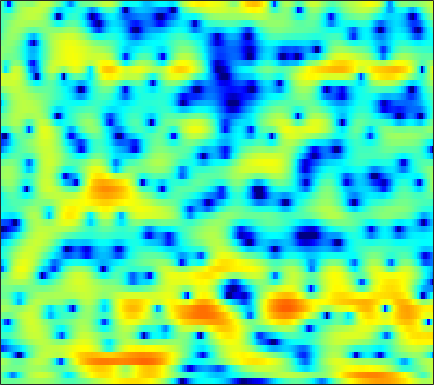

Data behind this chart, as committed beside it:
-0.59104, -0.73916, -0.92681, -1.0753, -1.1431, -1.1604, -1.0822, -0.96537, -0.72512, -0.42577, -0.086566, 0.15947, 0.48291, 0.74606, 0.92567, 1.1217, 1.2603, 1.3243, 1.3577, 1.3096, 1.1859, 1.0319, 0.78507, 0.46135
-0.9969, -2.136, -4.011, -6.391, -8.516, -11.03, -10.66, -8.67, -5.869, -3.574, -1.776, -0.6855, 0.4887, 1.393, 1.937, 2.486, 2.872, 3.056, 3.176, 3.155, 2.998, 2.79, 2.392, 1.839
0.7442, 0.458, 0.08443, -0.2596, -0.456, -0.6178, -0.6689, -0.6239, -0.4692, -0.2271, 0.08987, 0.3365, 0.6538, 0.9367, 1.11, 1.273, 1.355, 1.344, 1.249, 1.03, 0.71, 0.4037, -0.07725, -0.6122
1.962, 1.54, 0.9383, 0.3121, -0.1457, -0.6911, -1.118, -1.313, -1.365, -1.149, -0.6934, -0.2461, 0.411, 1.063, 1.504, 2.001, 2.355, 2.509, 2.546, 2.373, 1.947, 1.461, 0.5026, -0.8724
-2.704, -3.418, -4.427, -5.6, -6.666, -8.536, -11.37, -14.86, -25.88, -20.42, -11.96, -8.5, -5.287, -2.976, -1.635, -0.2147, 0.8713, 1.494, 2.111, 2.506, 2.718, 2.777, 2.743, 2.607
-14.51, -14.49, -12.89, -11.17, -10.15, -9.149, -8.446, -8.007, -7.347, -6.51, -5.439, -4.528, -3.256, -2.042, -1.21, -0.2308, 0.5925, 1.104, 1.644, 2.034, 2.308, 2.445, 2.561, 2.621
-9.226, -9.133, -8.319, -7.132, -6.238, -5.11, -4.08, -3.378, -2.508, -1.69, -0.9152, -0.3693, 0.3187, 0.9389, 1.351, 1.81, 2.159, 2.34, 2.465, 2.462, 2.328, 2.144, 1.806, 1.377
-3.013, -3.13, -3.102, -2.847, -2.528, -1.984, -1.342, -0.8138, -0.09424, 0.5998, 1.25, 1.691, 2.204, 2.605, 2.835, 3.037, 3.092, 3.029, 2.816, 2.429, 1.841, 1.25, 0.2225, -1.144
-4.027, -4.822, -5.576, -5.662, -5.197, -4.069, -2.707, -1.693, -0.4495, 0.626, 1.517, 2.058, 2.626, 3.013, 3.191, 3.278, 3.199, 3.035, 2.677, 2.164, 1.501, 0.8957, -0.02999, -1.118
-5.395, -8.015, -13.18, -16.06, -11.82, -7.03, -3.854, -2.092, -0.3062, 1.021, 2.02, 2.577, 3.098, 3.384, 3.453, 3.355, 3.057, 2.709, 2.092, 1.335, 0.5023, -0.1212, -0.8787, -1.518
-0.02659, -0.5359, -1.03, -1.165, -1.018, -0.5375, 0.1334, 0.6841, 1.413, 2.073, 2.625, 2.939, 3.226, 3.326, 3.252, 2.915, 2.294, 1.612, 0.3334, -1.409, -3.661, -5.686, -8.271, -8.97
1.52, 1.437, 1.268, 1.039, 0.8583, 0.6346, 0.4535, 0.3886, 0.4463, 0.7177, 1.174, 1.563, 2.068, 2.441, 2.59, 2.551, 2.193, 1.68, 0.6589, -0.8266, -2.829, -4.603, -6.72, -7.219
0.2216, 0.3776, 0.2593, -0.2884, -0.9975, -2.4, -4.435, -6.397, -8.937, -8.616, -5.679, -3.539, -1.306, 0.2683, 1.104, 1.868, 2.252, 2.341, 2.253, 1.97, 1.6, 1.324, 1.005, 0.795
-1.119, -0.9356, -0.9968, -1.422, -1.995, -3.138, -4.673, -5.985, -7.379, -7.228, -5.584, -4.121, -2.384, -1.033, -0.2659, 0.486, 0.9885, 1.239, 1.439, 1.537, 1.588, 1.604, 1.629, 1.667
-0.7158, -0.5336, -0.4194, -0.4241, -0.5027, -0.6807, -0.905, -1.048, -1.16, -1.133, -0.9846, -0.8078, -0.5689, -0.3691, -0.2745, -0.2352, -0.2735, -0.3244, -0.4034, -0.4215, -0.3754, -0.289, -0.1003, 0.1787
-0.08751, 0.1705, 0.5161, 0.8481, 1.081, 1.353, 1.561, 1.674, 1.753, 1.742, 1.614, 1.427, 1.04, 0.4718, -0.07635, -0.9778, -2.034, -2.869, -3.865, -4.49, -4.565, -4.267, -3.585, -2.784
-1.654, -1.292, -0.4898, 0.5036, 1.271, 2.207, 2.977, 3.41, 3.785, 3.908, 3.771, 3.469, 2.792, 1.731, 0.6369, -1.313, -4.06, -6.915, -12.68, -22.91, -15.92, -11.84, -8.848, -7.068
-13.58, -12.16, -6.949, -3.042, -0.8966, 1.265, 2.831, 3.694, 4.487, 4.91, 4.986, 4.816, 4.284, 3.381, 2.445, 0.8632, -1.109, -2.789, -5.101, -7.052, -8.355, -9.103, -10.44, -12.62
-7.934, -7.325, -5.38, -3.082, -1.487, 0.3434, 1.809, 2.672, 3.544, 4.112, 4.384, 4.411, 4.203, 3.736, 3.219, 2.325, 1.234, 0.2937, -1.07, -2.555, -4.162, -5.514, -7.569, -9.821
-4.593, -4.01, -3.063, -1.995, -1.166, -0.08561, 0.9118, 1.573, 2.321, 2.901, 3.294, 3.465, 3.526, 3.409, 3.199, 2.758, 2.15, 1.596, 0.7328, -0.2609, -1.385, -2.284, -3.532, -4.798
-5.174, -4.559, -3.717, -2.835, -2.155, -1.246, -0.367, 0.266, 1.039, 1.711, 2.273, 2.607, 2.933, 3.108, 3.144, 3.063, 2.83, 2.562, 2.078, 1.453, 0.6992, 0.05093, -0.9371, -2.075
-7.845, -7.33, -6.545, -5.645, -4.914, -3.889, -2.853, -2.081, -1.079, -0.1406, 0.7175, 1.292, 1.95, 2.462, 2.751, 3.008, 3.111, 3.089, 2.931, 2.636, 2.212, 1.8, 1.141, 0.3487
-13.74, -13.45, -12.45, -11.08, -10.01, -8.605, -7.201, -6.131, -4.684, -3.236, -1.86, -0.9106, 0.2118, 1.153, 1.722, 2.311, 2.714, 2.902, 3.018, 2.994, 2.849, 2.671, 2.36, 1.974
-37.1, -28.56, -20.27, -17, -15.74, -14.82, -13.9, -12.69, -10.24, -7.497, -4.981, -3.365, -1.576, -0.1747, 0.6506, 1.478, 2.036, 2.307, 2.503, 2.558, 2.52, 2.473, 2.399, 2.346
-12.77, -13.26, -13.5, -13.89, -14.7, -17.18, -22.68, -22.49, -14.28, -9.033, -5.514, -3.529, -1.506, -0.03723, 0.7638, 1.483, 1.849, 1.916, 1.761, 1.41, 0.9795, 0.7226, 0.6164, 0.892
-5.587, -5.893, -6.23, -6.528, -6.722, -6.847, -6.627, -6.101, -4.928, -3.426, -1.899, -0.8558, 0.3216, 1.204, 1.653, 1.95, 1.871, 1.524, 0.6167, -0.9373, -3.37, -5.921, -8.888, -6.551
-3.817, -3.709, -3.561, -3.389, -3.238, -2.996, -2.675, -2.376, -1.884, -1.327, -0.7288, -0.2921, 0.2402, 0.6605, 0.8839, 1.006, 0.8706, 0.5647, -0.1734, -1.367, -3.036, -4.415, -5.504, -4.418
-4.872, -4.239, -3.533, -2.991, -2.685, -2.397, -2.219, -2.141, -2.083, -2.038, -1.96, -1.844, -1.595, -1.232, -0.9213, -0.5109, -0.1718, 0.005218, 0.1122, 0.1037, 0.05573, 0.04457, 0.1716, 0.5256
-5.413, -4.183, -3.001, -2.249, -1.931, -1.794, -1.971, -2.294, -2.993, -3.908, -4.908, -5.465, -5.536, -4.683, -3.689, -2.247, -0.9546, -0.1397, 0.7226, 1.369, 1.834, 2.085, 2.335, 2.501
-2.784, -1.845, -0.9244, -0.395, -0.2453, -0.3849, -0.9398, -1.668, -3.163, -5.514, -9.412, -14.88, -27.22, -11.26, -6.996, -3.46, -1.09, 0.224, 1.543, 2.464, 3.055, 3.318, 3.447, 3.329
-0.2204, 0.2797, 0.7588, 0.9912, 0.9941, 0.7461, 0.2051, -0.4009, -1.44, -2.705, -3.983, -4.712, -4.957, -4.184, -3.183, -1.646, -0.1738, 0.7897, 1.858, 2.629, 3.093, 3.23, 3.1, 2.61
0.7751, 1.11, 1.399, 1.506, 1.452, 1.2, 0.7417, 0.2755, -0.4821, -1.324, -2.121, -2.591, -2.904, -2.755, -2.312, -1.405, -0.3074, 0.517, 1.491, 2.237, 2.687, 2.794, 2.605, 1.994
0.7334, 1.024, 1.281, 1.388, 1.345, 1.107, 0.6283, 0.1025, -0.8749, -2.191, -3.905, -5.436, -7.484, -8.211, -7.084, -4.593, -2.189, -0.6801, 0.893, 2.018, 2.725, 2.994, 3.031, 2.69
-1.296, -0.9344, -0.5073, -0.2122, -0.09626, -0.1181, -0.3792, -0.7739, -1.607, -2.88, -4.807, -6.847, -10.49, -12.75, -10.18, -5.906, -2.764, -1.008, 0.7387, 1.971, 2.773, 3.132, 3.329, 3.231
-5.72, -4.977, -4.035, -3.233, -2.732, -2.227, -1.913, -1.819, -1.873, -2.125, -2.499, -2.786, -2.997, -2.824, -2.358, -1.417, -0.3064, 0.5148, 1.49, 2.259, 2.793, 3.043, 3.159, 3.058
-11.41, -9.857, -8.163, -6.668, -5.66, -4.461, -3.468, -2.848, -2.204, -1.732, -1.345, -1.079, -0.7164, -0.2747, 0.1007, 0.6767, 1.295, 1.746, 2.298, 2.727, 3.006, 3.099, 3.051, 2.801
-14.47, -13.93, -12.6, -10.38, -8.556, -6.357, -4.569, -3.513, -2.441, -1.653, -1.086, -0.7345, -0.2862, 0.2057, 0.6194, 1.235, 1.874, 2.327, 2.842, 3.218, 3.413, 3.418, 3.245, 2.842
-15.2, -21.01, -22.96, -12.99, -9.128, -5.79, -3.64, -2.578, -1.696, -1.339, -1.387, -1.571, -1.729, -1.479, -0.8828, 0.2557, 1.49, 2.329, 3.206, 3.786, 4.045, 4.042, 3.782, 3.254
-4.402, -4.67, -4.4, -3.387, -2.413, -1.164, -0.2412, 0.1479, 0.1641, -0.543, -2.162, -4.29, -9.375, -14.67, -8.596, -2.945, 0.3029, 1.894, 3.28, 4.012, 4.232, 4.118, 3.628, 2.832
-0.4544, -0.2568, 0.1169, 0.6029, 0.9844, 1.444, 1.757, 1.825, 1.609, 1.003, -0.02487, -1.028, -2.326, -2.745, -2.067, -0.4957, 1.023, 1.877, 2.588, 2.783, 2.481, 1.928, 0.7506, -0.9186
-1.498, -0.9631, -0.2206, 0.4825, 0.9655, 1.506, 1.892, 2.072, 2.159, 2.1, 1.915, 1.744, 1.55, 1.487, 1.543, 1.688, 1.833, 1.87, 1.72, 1.269, 0.431, -0.5145, -2.281, -4.847
-4.829, -3.589, -2.08, -0.8115, -0.0175, 0.8441, 1.49, 1.85, 2.193, 2.384, 2.464, 2.472, 2.433, 2.36, 2.271, 2.122, 1.901, 1.669, 1.233, 0.6183, -0.2128, -0.9888, -2.256, -3.743
-7.885, -5.532, -3.213, -1.495, -0.4976, 0.5324, 1.298, 1.723, 2.122, 2.354, 2.461, 2.471, 2.41, 2.269, 2.124, 1.887, 1.589, 1.317, 0.9009, 0.3969, -0.1914, -0.6947, -1.419, -2.186
-4.507, -3.18, -1.658, -0.4189, 0.3347, 1.121, 1.688, 1.983, 2.215, 2.302, 2.253, 2.142, 1.918, 1.633, 1.407, 1.082, 0.7636, 0.531, 0.2236, -0.08987, -0.4325, -0.718, -1.135, -1.598
0.06754, 0.4948, 1.067, 1.585, 1.915, 2.262, 2.462, 2.512, 2.441, 2.213, 1.83, 1.46, 0.8785, 0.2599, -0.2021, -0.7422, -1.13, -1.291, -1.378, -1.349, -1.308, -1.304, -1.419, -1.675
3.149, 3.092, 3.093, 3.155, 3.214, 3.259, 3.208, 3.065, 2.706, 2.093, 1.238, 0.4355, -0.8393, -2.299, -3.461, -4.839, -5.659, -5.663, -4.897, -3.777, -2.725, -2.131, -1.68, -1.659
4.229, 3.585, 3.049, 2.997, 3.19, 3.501, 3.672, 3.602, 3.161, 2.302, 0.991, -0.3189, -2.501, -5.268, -7.843, -12.79, -24.04, -20.09, -10.61, -5.952, -3.048, -1.605, -0.4066, 0.02208
0.911, -2.48, -6.394, -3.519, -0.7741, 1.595, 2.783, 3.084, 2.812, 1.854, 0.1655, -1.581, -4.582, -8.271, -11.05, -12.85, -11.87, -10.05, -6.817, -3.702, -1.087, 0.4169, 1.891, 2.739
-0.4589, -2.408, -4.04, -3.326, -2.095, -0.6796, 0.1027, 0.2374, -0.1424, -1.154, -2.821, -4.52, -7.541, -11.72, -15.38, -16.44, -12.19, -9.344, -6.26, -3.719, -1.604, -0.2968, 1.15, 2.233
0.5562, 0.1054, -0.3468, -0.5727, -0.6187, -0.6743, -0.8693, -1.168, -1.811, -2.757, -3.982, -5.048, -6.523, -7.795, -8.45, -8.605, -7.925, -7.025, -5.487, -3.849, -2.262, -1.145, 0.1626, 1.274
0.3974, 0.3611, 0.2875, 0.1643, 0.03106, -0.2481, -0.6818, -1.126, -1.916, -2.937, -4.19, -5.243, -6.719, -8.081, -8.803, -9.054, -8.383, -7.398, -5.777, -4.091, -2.479, -1.36, -0.05108, 1.075
-0.3599, -0.01577, 0.3298, 0.5183, 0.532, 0.3917, 0.04691, -0.3699, -1.16, -2.273, -3.764, -5.202, -7.754, -11.46, -15.57, -20.41, -14.11, -10.26, -6.743, -4.197, -2.253, -1.075, 0.2352, 1.295
-1.746, -0.8998, -0.0475, 0.5289, 0.7936, 0.9364, 0.8399, 0.6059, 0.07308, -0.732, -1.838, -2.905, -4.637, -6.649, -8.073, -8.821, -7.682, -6.175, -4.173, -2.474, -1.115, -0.2955, 0.5946, 1.282
-2.837, -1.717, -0.5896, 0.2182, 0.6673, 1.06, 1.243, 1.261, 1.126, 0.8326, 0.3845, -0.01885, -0.5924, -1.134, -1.428, -1.602, -1.486, -1.241, -0.8149, -0.3837, -0.03392, 0.1449, 0.2615, 0.2667
-2.533, -1.767, -0.9069, -0.198, 0.2454, 0.7437, 1.147, 1.385, 1.61, 1.724, 1.743, 1.714, 1.622, 1.51, 1.427, 1.323, 1.238, 1.159, 1.012, 0.761, 0.3494, -0.09124, -0.9004, -1.947
-2.143, -1.933, -1.655, -1.305, -0.9689, -0.3863, 0.2879, 0.7829, 1.381, 1.857, 2.216, 2.398, 2.554, 2.639, 2.655, 2.632, 2.53, 2.387, 2.072, 1.561, 0.7723, -0.0657, -1.596, -3.826
-2.544, -3.281, -4.491, -5.323, -5.08, -3.662, -1.911, -0.7464, 0.479, 1.346, 1.908, 2.175, 2.424, 2.587, 2.694, 2.824, 2.907, 2.923, 2.815, 2.504, 1.923, 1.271, 0.06032, -1.579
-1.685, -3.445, -7.522, -16.14, -15.51, -7.173, -3.195, -1.414, 0.002278, 0.6766, 0.8143, 0.7165, 0.4782, 0.3586, 0.4987, 0.9768, 1.665, 2.173, 2.717, 3.023, 3.058, 2.913, 2.457, 1.765
